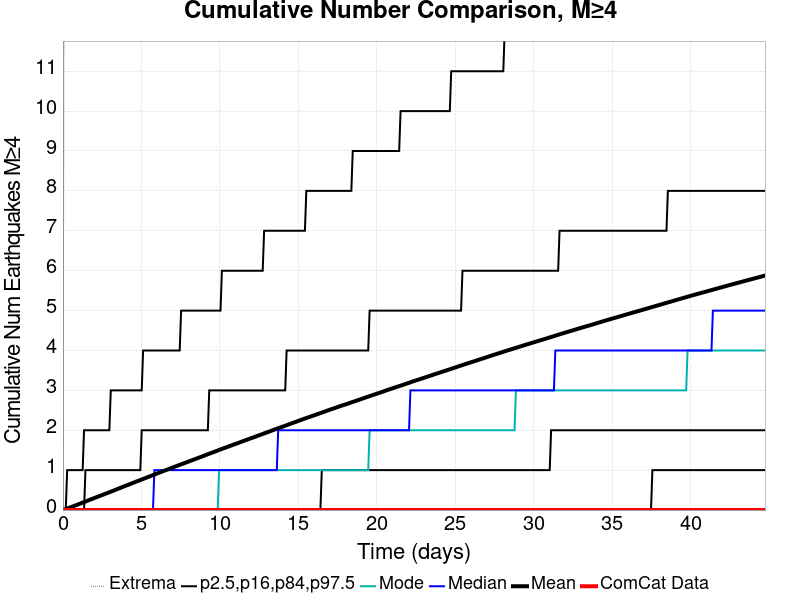

The table this chart was drawn from, first rows:
Time (days), ComCat Data, Simulation Mean, Simulation Median, Simulation Mode, Simulation Minimum, Simulation Maximum, 2.5 %-ile, 16 %-ile, 84 %-ile, 97.5 %-ile
0.0, 0.0, 0.0, 0.0, 0.0, 0.0, 0.0, 0.0, 0.0, 0.0, 0.0
0.08962, 0.0, 0.01166, 0.0, 0.0, 0.0, 16.0, 0.0, 0.0, 0.0, 0.0
0.1792, 0.0, 0.02447, 0.0, 0.0, 0.0, 21.0, 0.0, 0.0, 0.0, 0.0
0.2688, 0.0, 0.03783, 0.0, 0.0, 0.0, 38.0, 0.0, 0.0, 0.0, 1.0
0.3585, 0.0, 0.05078, 0.0, 0.0, 0.0, 56.0, 0.0, 0.0, 0.0, 1.0
0.4481, 0.0, 0.06376, 0.0, 0.0, 0.0, 62.0, 0.0, 0.0, 0.0, 1.0
0.5377, 0.0, 0.07708, 0.0, 0.0, 0.0, 70.0, 0.0, 0.0, 0.0, 1.0
0.6273, 0.0, 0.09037, 0.0, 0.0, 0.0, 72.0, 0.0, 0.0, 0.0, 1.0
0.7169, 0.0, 0.1037, 0.0, 0.0, 0.0, 75.0, 0.0, 0.0, 0.0, 1.0
0.8065, 0.0, 0.1172, 0.0, 0.0, 0.0, 76.0, 0.0, 0.0, 0.0, 1.0
0.8962, 0.0, 0.1311, 0.0, 0.0, 0.0, 79.0, 0.0, 0.0, 0.0, 1.0
0.9858, 0.0, 0.1442, 0.0, 0.0, 0.0, 79.0, 0.0, 0.0, 0.0, 1.0
1.075, 0.0, 0.1583, 0.0, 0.0, 0.0, 80.0, 0.0, 0.0, 0.0, 1.0
1.165, 0.0, 0.1722, 0.0, 0.0, 0.0, 81.0, 0.0, 0.0, 0.0, 1.0
1.255, 0.0, 0.1859, 0.0, 0.0, 0.0, 81.0, 0.0, 0.0, 0.0, 1.0
1.344, 0.0, 0.1996, 0.0, 0.0, 0.0, 82.0, 0.0, 0.0, 0.0, 2.0
1.434, 0.0, 0.2132, 0.0, 0.0, 0.0, 83.0, 0.0, 0.0, 1.0, 2.0
1.523, 0.0, 0.2279, 0.0, 0.0, 0.0, 84.0, 0.0, 0.0, 1.0, 2.0
1.613, 0.0, 0.2421, 0.0, 0.0, 0.0, 84.0, 0.0, 0.0, 1.0, 2.0
1.703, 0.0, 0.2564, 0.0, 0.0, 0.0, 84.0, 0.0, 0.0, 1.0, 2.0
1.792, 0.0, 0.2693, 0.0, 0.0, 0.0, 86.0, 0.0, 0.0, 1.0, 2.0
1.882, 0.0, 0.2831, 0.0, 0.0, 0.0, 87.0, 0.0, 0.0, 1.0, 2.0
1.972, 0.0, 0.2966, 0.0, 0.0, 0.0, 87.0, 0.0, 0.0, 1.0, 2.0
2.061, 0.0, 0.3109, 0.0, 0.0, 0.0, 87.0, 0.0, 0.0, 1.0, 2.0
2.151, 0.0, 0.324, 0.0, 0.0, 0.0, 88.0, 0.0, 0.0, 1.0, 2.0
2.24, 0.0, 0.3379, 0.0, 0.0, 0.0, 88.0, 0.0, 0.0, 1.0, 2.0
2.33, 0.0, 0.3515, 0.0, 0.0, 0.0, 88.0, 0.0, 0.0, 1.0, 2.0
2.42, 0.0, 0.3649, 0.0, 0.0, 0.0, 90.0, 0.0, 0.0, 1.0, 2.0
2.509, 0.0, 0.378, 0.0, 0.0, 0.0, 95.0, 0.0, 0.0, 1.0, 2.0
2.599, 0.0, 0.392, 0.0, 0.0, 0.0, 97.0, 0.0, 0.0, 1.0, 2.0
2.688, 0.0, 0.4062, 0.0, 0.0, 0.0, 97.0, 0.0, 0.0, 1.0, 2.0
2.778, 0.0, 0.419, 0.0, 0.0, 0.0, 99.0, 0.0, 0.0, 1.0, 2.0
2.868, 0.0, 0.4327, 0.0, 0.0, 0.0, 100.0, 0.0, 0.0, 1.0, 2.0
2.957, 0.0, 0.4462, 0.0, 0.0, 0.0, 100.0, 0.0, 0.0, 1.0, 2.0
3.047, 0.0, 0.4604, 0.0, 0.0, 0.0, 101.0, 0.0, 0.0, 1.0, 3.0
3.137, 0.0, 0.4743, 0.0, 0.0, 0.0, 101.0, 0.0, 0.0, 1.0, 3.0
3.226, 0.0, 0.4881, 0.0, 0.0, 0.0, 101.0, 0.0, 0.0, 1.0, 3.0
3.316, 0.0, 0.5028, 0.0, 0.0, 0.0, 103.0, 0.0, 0.0, 1.0, 3.0
3.405, 0.0, 0.5162, 0.0, 0.0, 0.0, 103.0, 0.0, 0.0, 1.0, 3.0
3.495, 0.0, 0.5307, 0.0, 0.0, 0.0, 106.0, 0.0, 0.0, 1.0, 3.0
3.585, 0.0, 0.545, 0.0, 0.0, 0.0, 106.0, 0.0, 0.0, 1.0, 3.0
3.674, 0.0, 0.5587, 0.0, 0.0, 0.0, 106.0, 0.0, 0.0, 1.0, 3.0
3.764, 0.0, 0.5727, 0.0, 0.0, 0.0, 109.0, 0.0, 0.0, 1.0, 3.0
3.853, 0.0, 0.5867, 0.0, 0.0, 0.0, 110.0, 0.0, 0.0, 1.0, 3.0
3.943, 0.0, 0.6014, 0.0, 0.0, 0.0, 110.0, 0.0, 0.0, 1.0, 3.0
4.033, 0.0, 0.6153, 0.0, 0.0, 0.0, 110.0, 0.0, 0.0, 1.0, 3.0
4.122, 0.0, 0.6282, 0.0, 0.0, 0.0, 112.0, 0.0, 0.0, 1.0, 3.0
4.212, 0.0, 0.6419, 0.0, 0.0, 0.0, 112.0, 0.0, 0.0, 1.0, 3.0
4.302, 0.0, 0.656, 0.0, 0.0, 0.0, 112.0, 0.0, 0.0, 1.0, 3.0
4.391, 0.0, 0.6699, 0.0, 0.0, 0.0, 114.0, 0.0, 0.0, 1.0, 3.0
4.481, 0.0, 0.6836, 0.0, 0.0, 0.0, 114.0, 0.0, 0.0, 1.0, 3.0
4.57, 0.0, 0.697, 0.0, 0.0, 0.0, 114.0, 0.0, 0.0, 1.0, 3.0
4.66, 0.0, 0.7118, 0.0, 0.0, 0.0, 114.0, 0.0, 0.0, 1.0, 3.0
4.75, 0.0, 0.7249, 0.0, 0.0, 0.0, 114.0, 0.0, 0.0, 1.0, 3.0
4.839, 0.0, 0.7382, 0.0, 0.0, 0.0, 115.0, 0.0, 0.0, 1.0, 3.0
4.929, 0.0, 0.7524, 0.0, 0.0, 0.0, 115.0, 0.0, 0.0, 1.0, 3.0
5.018, 0.0, 0.7668, 0.0, 0.0, 0.0, 116.0, 0.0, 0.0, 2.0, 3.0
5.108, 0.0, 0.7799, 0.0, 0.0, 0.0, 117.0, 0.0, 0.0, 2.0, 4.0
5.198, 0.0, 0.794, 0.0, 0.0, 0.0, 117.0, 0.0, 0.0, 2.0, 4.0
5.287, 0.0, 0.8076, 0.0, 0.0, 0.0, 117.0, 0.0, 0.0, 2.0, 4.0
... 440 more rows
